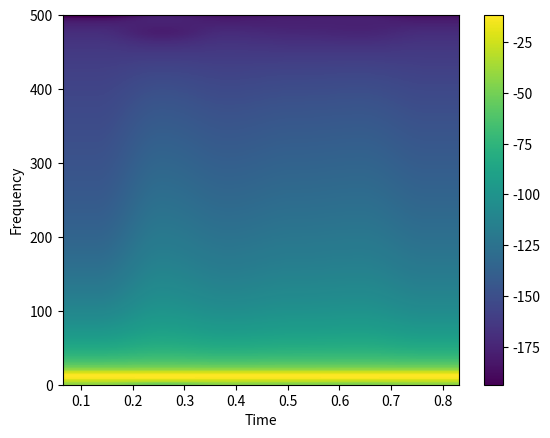

Generate this figure with matplotlib:
import numpy as np
import matplotlib.pyplot as plt

# Generate a time domain signal
t = np.linspace(0, 1, 1000)
signal = np.sin(2 * np.pi * 10 * t)

# Compute and plot the spectrogram
plt.specgram(signal, Fs=1000)
plt.xlabel('Time')
plt.ylabel('Frequency')
plt.colorbar()
plt.show()
